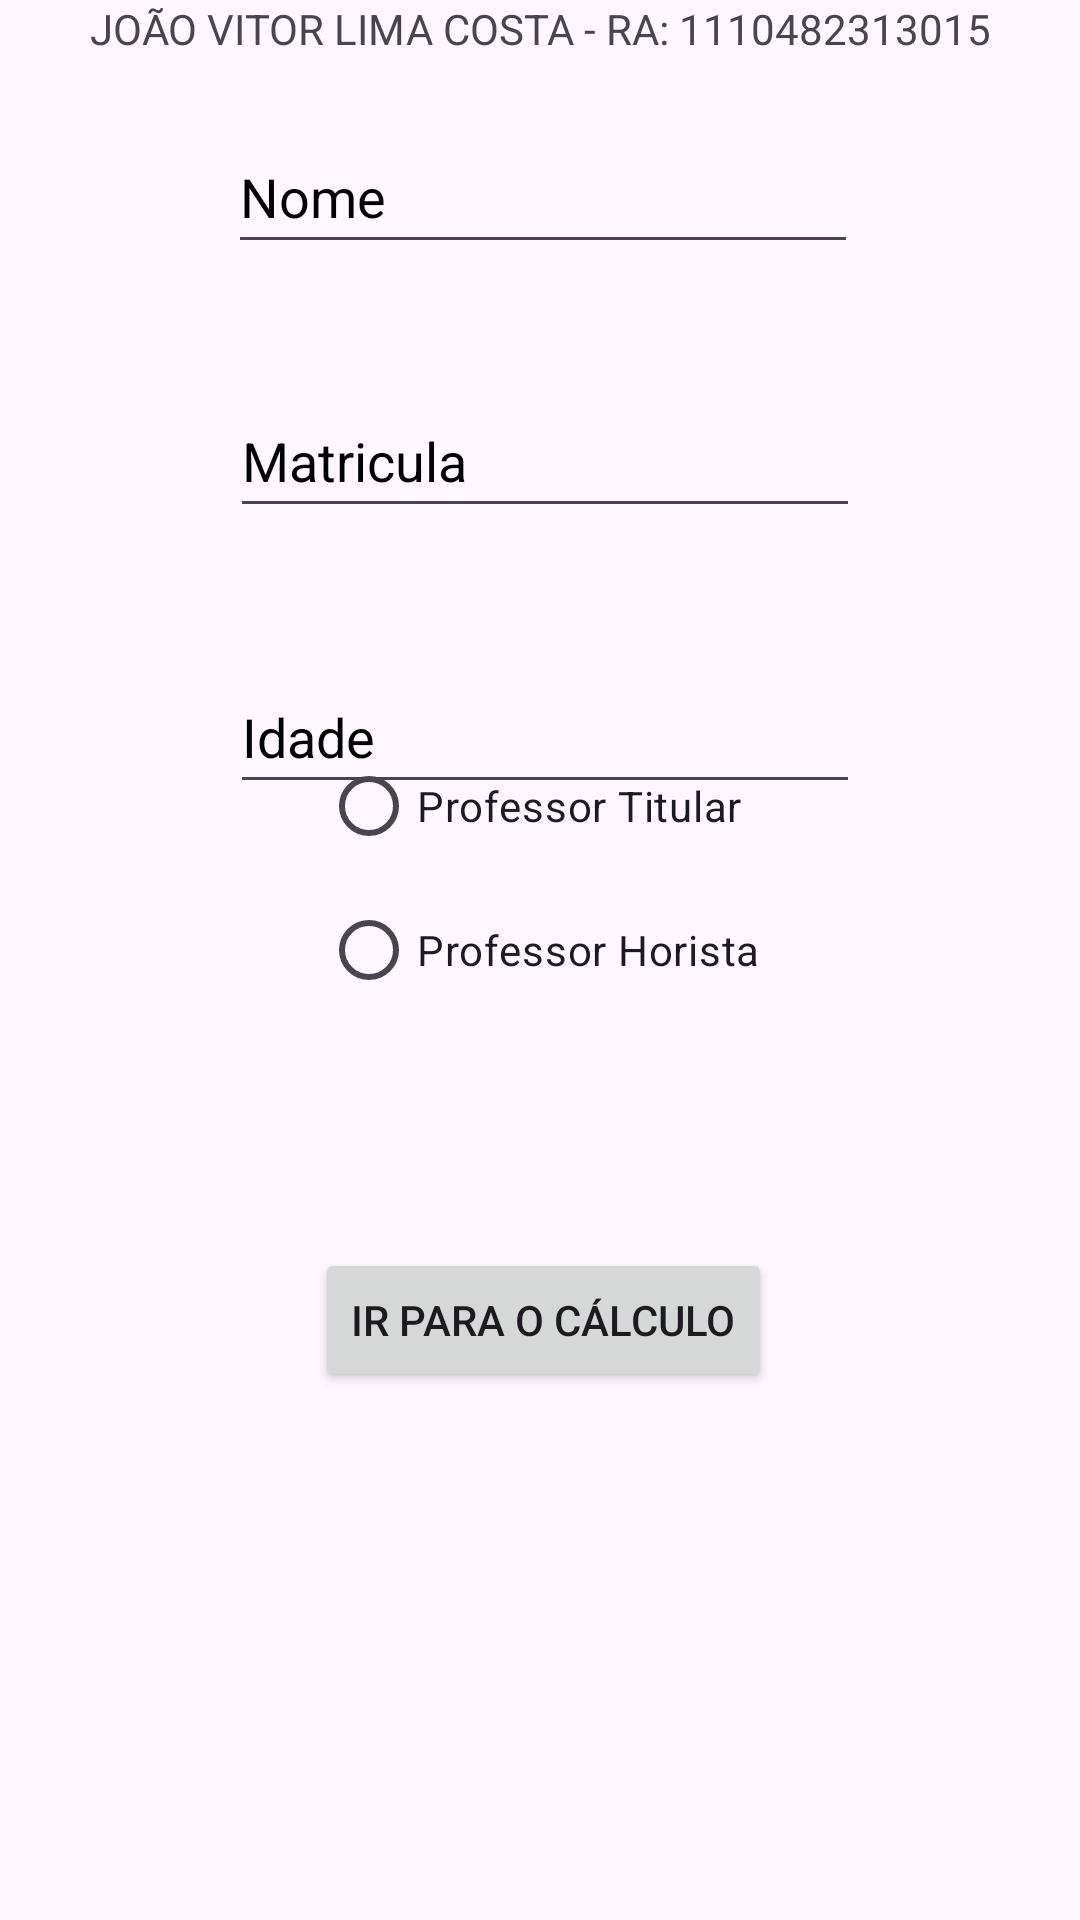

Write the Android layout XML for this screen, with the resource values it uses.
<!-- AndroidManifest.xml: application theme Theme.Professores -->
<!-- res/layout/activity_main.xml -->
<?xml version="1.0" encoding="utf-8"?>
<androidx.constraintlayout.widget.ConstraintLayout xmlns:android="http://schemas.android.com/apk/res/android"
    xmlns:app="http://schemas.android.com/apk/res-auto"
    xmlns:tools="http://schemas.android.com/tools"
    android:id="@+id/main"
    android:layout_width="match_parent"
    android:layout_height="match_parent"
    tools:context=".MainActivity">

    <EditText
        android:id="@+id/etNome"
        android:layout_width="wrap_content"
        android:layout_height="48dp"
        android:layout_marginTop="40dp"
        android:ems="10"
        android:hint="@string/nome"
        android:importantForAutofill="no"
        android:inputType="text"
        android:textColorHint="@color/black"
        app:layout_constraintEnd_toEndOf="parent"
        app:layout_constraintHorizontal_bias="0.507"
        app:layout_constraintStart_toStartOf="parent"
        app:layout_constraintTop_toTopOf="parent" />

    <EditText
        android:id="@+id/etIdade"
        android:layout_width="wrap_content"
        android:layout_height="48dp"
        android:layout_marginTop="220dp"
        android:ems="10"
        android:hint="@string/idade"
        android:importantForAutofill="no"
        android:inputType="number"
        android:textColorHint="@color/black"
        app:layout_constraintEnd_toEndOf="parent"
        app:layout_constraintHorizontal_bias="0.512"
        app:layout_constraintStart_toStartOf="parent"
        app:layout_constraintTop_toTopOf="parent" />

    <EditText
        android:id="@+id/etMatricula"
        android:layout_width="wrap_content"
        android:layout_height="48dp"
        android:layout_marginTop="128dp"
        android:ems="10"
        android:hint="@string/matricula"
        android:importantForAutofill="no"
        android:inputType="text"
        android:textColorHint="@color/black"
        app:layout_constraintEnd_toEndOf="parent"
        app:layout_constraintHorizontal_bias="0.512"
        app:layout_constraintStart_toStartOf="parent"
        app:layout_constraintTop_toTopOf="parent" />

    <TextView
        android:id="@+id/tvAutor"
        android:layout_width="wrap_content"
        android:layout_height="wrap_content"
        android:layout_marginBottom="287dp"
        android:text="@string/autor"
        app:layout_constraintBottom_toTopOf="@+id/rbTitular"
        app:layout_constraintEnd_toEndOf="parent"
        app:layout_constraintStart_toStartOf="parent"
        app:layout_constraintTop_toTopOf="parent" />

    <Button
        android:id="@+id/btInicio"
        android:layout_width="wrap_content"
        android:layout_height="48dp"
        android:layout_marginTop="416dp"
        android:text="@string/botao_dados"
        app:layout_constraintEnd_toEndOf="parent"
        app:layout_constraintHorizontal_bias="0.505"
        app:layout_constraintStart_toStartOf="parent"
        app:layout_constraintTop_toTopOf="parent" />

    <RadioGroup
        android:id="@+id/radioGroup"
        android:layout_width="wrap_content"
        android:layout_height="wrap_content"
        android:orientation="vertical"
        app:layout_constraintBottom_toBottomOf="parent"
        app:layout_constraintEnd_toEndOf="parent"
        app:layout_constraintStart_toStartOf="parent"
        app:layout_constraintTop_toTopOf="parent"
        app:layout_constraintVertical_bias="0.45">

        <RadioButton
            android:id="@+id/rbTitular"
            android:layout_width="match_parent"
            android:layout_height="48dp"
            android:layout_weight="1"
            android:text="@string/p_titular" />

        <RadioButton
            android:id="@+id/rbHorista"
            android:layout_width="wrap_content"
            android:layout_height="48dp"
            android:layout_weight="1"
            android:text="@string/p_horista" />
    </RadioGroup>

</androidx.constraintlayout.widget.ConstraintLayout>
<!-- resources referenced by this layout -->
<resources>
  <string name="autor">JOÃO VITOR LIMA COSTA - RA: 1110482313015</string>
  <string name="botao_dados">Ir para o cálculo</string>
  <string name="idade">Idade</string>
  <string name="matricula">Matricula</string>
  <string name="nome">Nome</string>
  <string name="p_horista">Professor Horista</string>
  <string name="p_titular">Professor Titular</string>
  <style name="Theme.Professores" parent="Base.Theme.Professores" />
  <style name="Base.Theme.Professores" parent="Theme.Material3.DayNight.NoActionBar">
          
          
      </style>
  <!-- not gathered from this repository: default colours our renderer supplied (Android Studio template values) -->
  <color name="black">#FF000000</color>
</resources>
